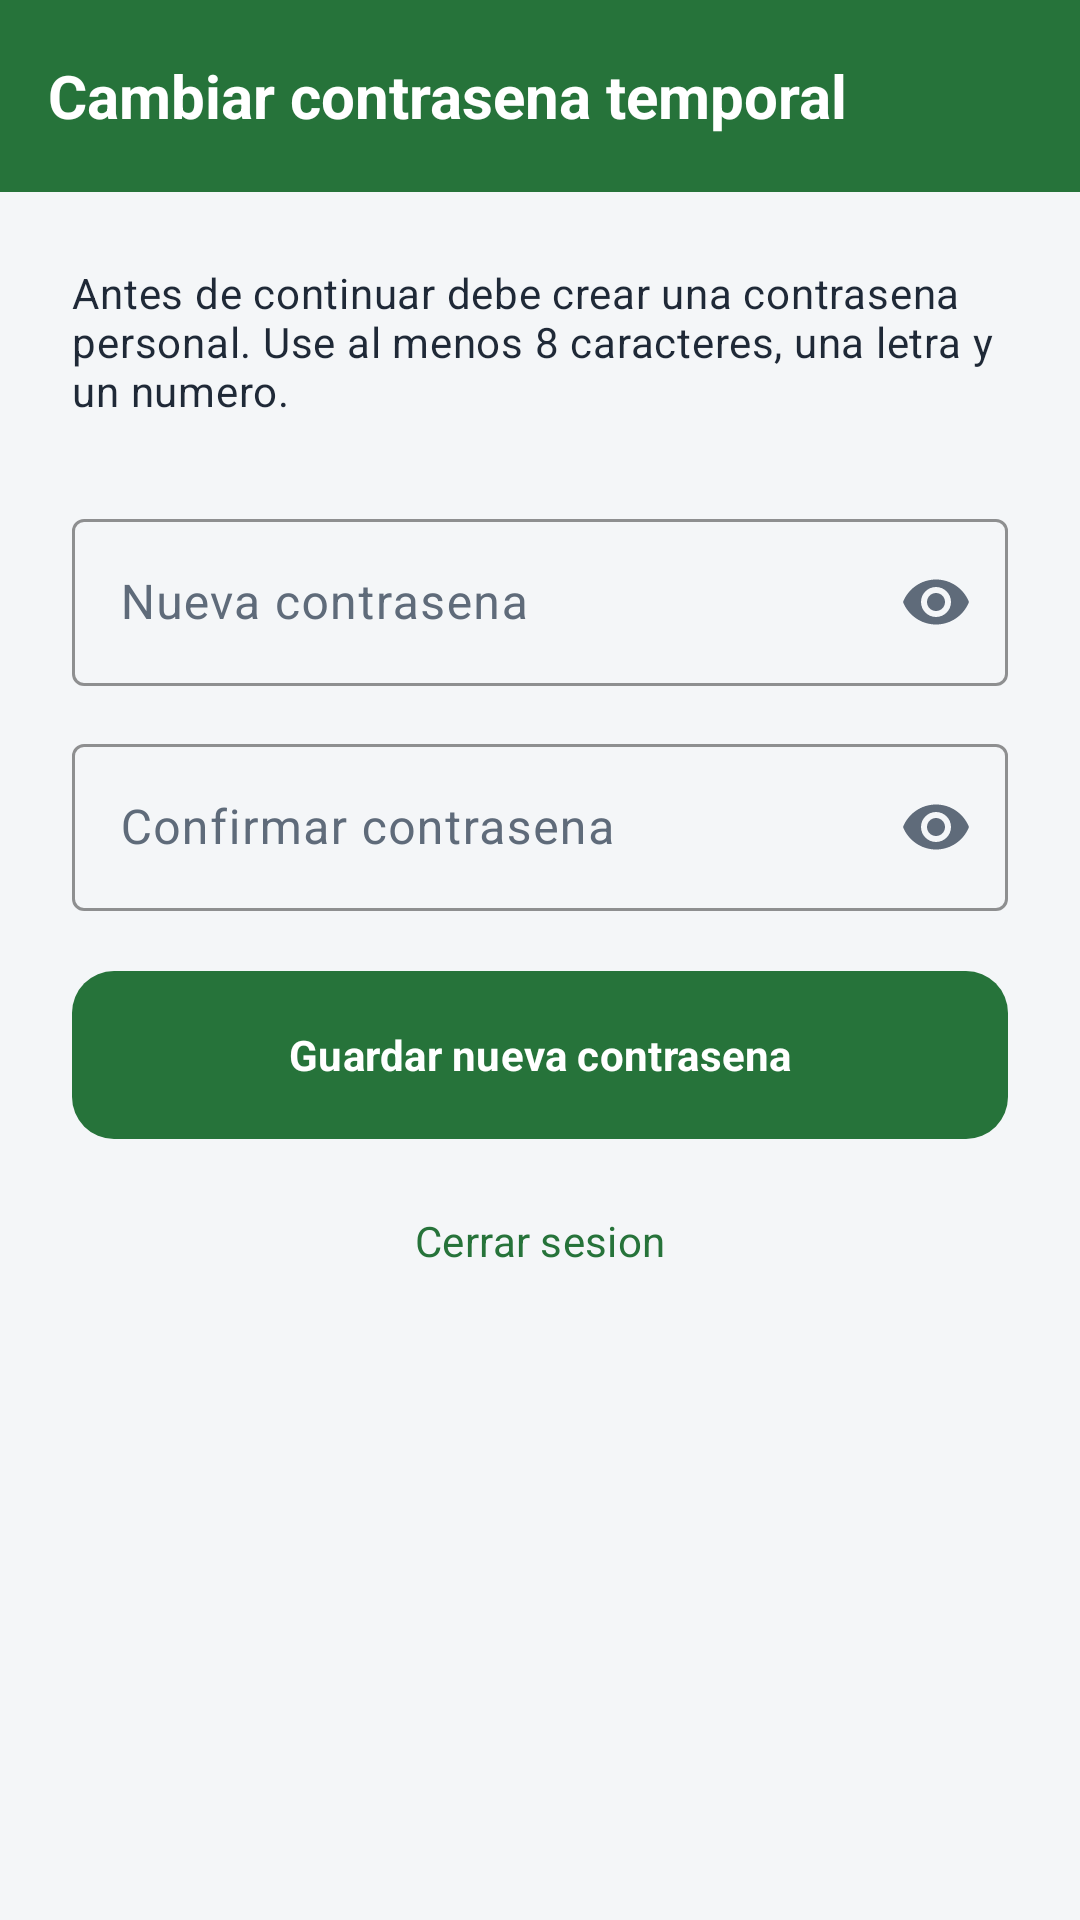

Produce the Android XML layout that renders to this screen, including the resource entries it uses.
<!-- AndroidManifest.xml: application theme Theme.AppMunicipal -->
<!-- res/layout/activity_cambiar_password.xml -->
<?xml version="1.0" encoding="utf-8"?>
<LinearLayout xmlns:android="http://schemas.android.com/apk/res/android"
    xmlns:app="http://schemas.android.com/apk/res-auto"
    android:layout_width="match_parent"
    android:layout_height="match_parent"
    android:background="@color/municipal_background"
    android:orientation="vertical">

    
    <com.google.android.material.appbar.MaterialToolbar
        android:id="@+id/toolbar"
        android:layout_width="match_parent"
        android:layout_height="wrap_content"
        android:minHeight="?attr/actionBarSize"
        app:title="@string/password_titulo" />

    <ScrollView
        android:layout_width="match_parent"
        android:layout_height="0dp"
        android:layout_weight="1"
        android:clipToPadding="false"
        android:fillViewport="true">

        <LinearLayout
            android:layout_width="match_parent"
            android:layout_height="wrap_content"
            android:orientation="vertical"
            android:padding="@dimen/espacio_grande">

            <TextView
                android:layout_width="match_parent"
                android:layout_height="wrap_content"
                android:text="@string/password_subtitulo"
                android:textAppearance="@style/TextAppearance.AppMunicipal.Cuerpo" />

            <com.google.android.material.textfield.TextInputLayout
                android:id="@+id/layoutNuevaPassword"
                style="@style/Widget.AppMunicipal.Campo"
                android:layout_width="match_parent"
                android:layout_height="wrap_content"
                android:layout_marginTop="28dp"
                android:hint="@string/password_nueva"
                app:endIconMode="password_toggle">

                <com.google.android.material.textfield.TextInputEditText
                    android:id="@+id/editNuevaPassword"
                    android:layout_width="match_parent"
                    android:layout_height="wrap_content"
                    android:inputType="textPassword"
                    android:maxLength="100"
                    android:textColor="@color/municipal_text" />
            </com.google.android.material.textfield.TextInputLayout>

            <com.google.android.material.textfield.TextInputLayout
                android:id="@+id/layoutConfirmarPassword"
                style="@style/Widget.AppMunicipal.Campo"
                android:layout_width="match_parent"
                android:layout_height="wrap_content"
                android:layout_marginTop="14dp"
                android:hint="@string/password_confirmar"
                app:endIconMode="password_toggle">

                <com.google.android.material.textfield.TextInputEditText
                    android:id="@+id/editConfirmarPassword"
                    android:layout_width="match_parent"
                    android:layout_height="wrap_content"
                    android:imeOptions="actionDone"
                    android:inputType="textPassword"
                    android:maxLength="100"
                    android:textColor="@color/municipal_text" />
            </com.google.android.material.textfield.TextInputLayout>

            <ProgressBar
                android:id="@+id/progressPassword"
                android:layout_width="wrap_content"
                android:layout_height="wrap_content"
                android:layout_gravity="center_horizontal"
                android:layout_marginTop="18dp"
                android:visibility="gone" />

            <com.google.android.material.button.MaterialButton
                android:id="@+id/buttonGuardarPassword"
                style="@style/Widget.AppMunicipal.Boton.Primario"
                android:layout_width="match_parent"
                android:layout_height="56dp"
                android:layout_marginTop="20dp"
                android:text="@string/password_guardar" />

            <com.google.android.material.button.MaterialButton
                android:id="@+id/buttonCerrarSesion"
                style="@style/Widget.AppMunicipal.Boton.Texto"
                android:layout_width="match_parent"
                android:layout_height="wrap_content"
                android:layout_marginTop="10dp"
                android:text="@string/accion_cerrar_sesion" />
        </LinearLayout>
    </ScrollView>
</LinearLayout>
<!-- resources referenced by this layout -->
<resources>
  <color name="municipal_background">#F4F6F8</color>
  <color name="municipal_text">#1F2937</color>
  <dimen name="espacio_grande">24dp</dimen>
  <string name="accion_cerrar_sesion">Cerrar sesion</string>
  <string name="password_confirmar">Confirmar contrasena</string>
  <string name="password_guardar">Guardar nueva contrasena</string>
  <string name="password_nueva">Nueva contrasena</string>
  <string name="password_subtitulo">Antes de continuar debe crear una contrasena personal. Use al menos 8 caracteres, una letra y un numero.</string>
  <string name="password_titulo">Cambiar contrasena temporal</string>
  <style name="TextAppearance.AppMunicipal.Cuerpo" parent="TextAppearance.Material3.BodyMedium">
          <item name="android:textColor">@color/municipal_text</item>
      </style>
  <style name="Widget.AppMunicipal.Boton.Primario" parent="Widget.Material3.Button">
          <item name="android:minHeight">@dimen/alto_boton</item>
          <item name="android:insetTop">0dp</item>
          <item name="android:insetBottom">0dp</item>
          <item name="backgroundTint">@color/municipal_green</item>
          <item name="android:textColor">#FFFFFF</item>
          <item name="android:textStyle">bold</item>
          <item name="cornerRadius">@dimen/radio_boton</item>
      </style>
  <style name="Widget.AppMunicipal.Boton.Texto" parent="Widget.Material3.Button.TextButton">
          <item name="android:minHeight">@dimen/alto_boton</item>
          <item name="android:textColor">@color/municipal_green</item>
      </style>
  <style name="Widget.AppMunicipal.Campo" parent="Widget.Material3.TextInputLayout.OutlinedBox">
          <item name="boxStrokeColor">@color/municipal_green</item>
          <item name="hintTextColor">@color/municipal_muted</item>
      </style>
  <dimen name="alto_boton">48dp</dimen>
  <color name="municipal_green">#26733A</color>
  <dimen name="radio_boton">14dp</dimen>
  <color name="municipal_muted">#5F6B7A</color>
  <color name="municipal_green_soft">#E7F3EA</color>
  <color name="municipal_green_dark">#1B5429</color>
  <color name="municipal_yellow">#E2B93B</color>
  <color name="municipal_danger">#B42318</color>
  <color name="municipal_surface">#FFFFFF</color>
  <color name="municipal_surface_alt">#EEF2F5</color>
  <color name="municipal_border">#D9E1E8</color>
  <color name="toolbar_background">#26733A</color>
  <style name="Widget.AppMunicipal.Toolbar" parent="Widget.Material3.Toolbar">
          <item name="android:background">@color/toolbar_background</item>
          <item name="titleTextColor">@color/toolbar_on_background</item>
          <item name="subtitleTextColor">@color/toolbar_subtitle</item>
          <item name="navigationIconTint">@color/toolbar_on_background</item>
          <item name="android:minHeight">?attr/actionBarSize</item>
          <item name="android:elevation">0dp</item>
          <item name="titleTextAppearance">@style/TextAppearance.AppMunicipal.ToolbarTitle</item>
          <item name="subtitleTextAppearance">@style/TextAppearance.AppMunicipal.ToolbarSubtitle</item>
      </style>
  <style name="Widget.AppMunicipal.Card" parent="Widget.Material3.CardView.Outlined">
          <item name="cardBackgroundColor">@color/municipal_surface</item>
          <item name="cardCornerRadius">@dimen/radio_tarjeta</item>
          <item name="cardElevation">0dp</item>
          <item name="strokeColor">@color/municipal_border</item>
          <item name="strokeWidth">1dp</item>
      </style>
  <color name="toolbar_on_background">#FFFFFF</color>
  <color name="toolbar_subtitle">#CFE4D6</color>
  <style name="TextAppearance.AppMunicipal.ToolbarTitle" parent="TextAppearance.Material3.TitleLarge">
          <item name="android:textSize">20sp</item>
          <item name="android:textStyle">bold</item>
      </style>
  <style name="TextAppearance.AppMunicipal.ToolbarSubtitle" parent="TextAppearance.Material3.BodySmall">
          <item name="android:textSize">13sp</item>
      </style>
  <dimen name="radio_tarjeta">18dp</dimen>
</resources>
